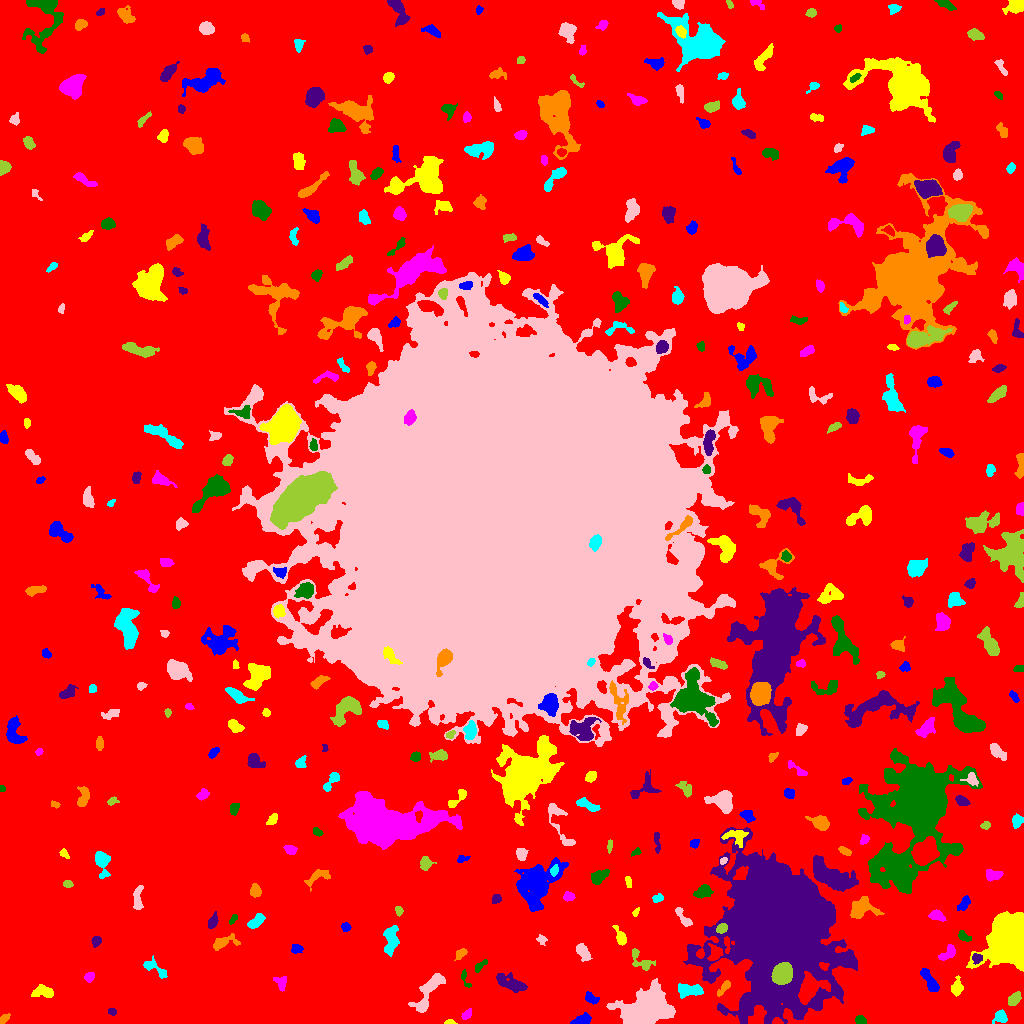

The table this chart was drawn from, first rows:
ID, X, Y, A, B, theta, total_flux, mu_max, mu_median, mu_mean, R_fwhm, R_e, R10, R90, x_start, x_end, y_start, y_end, area, greylevel
0, 535.3, 509, 309.2, 306.2, -1.157, 1883049, 14.0, 2.0, 2.427, 100, 230, 88.05, 372.1, 0, 1023, 0, 1023, 775955, 2.427
1, 581.7, 3.681, 5.046, 2.301, 0.3523, 405.0, 5.0, 3.0, 2.455, 5.202, 4.184, 1.596, 6.206, 570, 591, 0, 11, 165, 8.455
2, 449.5, 1.175, 2.664, 1.126, 0.003585, 137.0, 6.0, 3.0, 2.796, 2.877, 2.111, 0.7979, 3.29, 444, 457, 0, 4, 49, 8.796
3, 466.9, 9.606, 2.932, 1.374, 0.8513, 231.0, 7.0, 2.0, 2.625, 2.932, 2.459, 0.9772, 4.029, 461, 471, 4, 15, 88, 9.625
4, 860.6, 3.424, 2.556, 2.033, -0.2015, 297.0, 6.0, 3.0, 3.264, 4.514, 2.985, 1.128, 4.478, 855, 866, 0, 8, 91, 10.26
5, 111.9, 11.66, 1.84, 1.568, -0.3556, 115.0, 5.0, 2.0, 1.949, 2.585, 2.111, 0.7979, 3.385, 108, 116, 8, 15, 59, 8.949
6, 4.39, 5.012, 2.917, 1.557, 0.7697, 172.0, 4.0, 2.0, 2.072, 4.222, 2.821, 1.128, 4.184, 0, 10, 0, 10, 83, 9.072
7, 1000, 6.748, 2.951, 2.879, -0.4349, 580.0, 10.0, 3.0, 3.867, 4.297, 3.478, 1.382, 5.557, 992, 1007, 0, 14, 150, 9.867
8, 429.3, 33.21, 13.32, 3.881, 1.007, 2092, 10.0, 4.0, 4.269, 7.59, 6.864, 2.585, 10.91, 408, 445, 11, 50, 490, 9.269
9, 1014, 24.47, 3.953, 2.348, 0.7442, 513.0, 7.0, 4.0, 3.42, 5.078, 3.989, 1.596, 5.89, 1008, 1021, 18, 32, 150, 9.42
10, 892.5, 35.3, 10.39, 5.608, -1.117, 2636, 8.0, 4.0, 3.988, 10.59, 8.234, 3.338, 12.8, 879, 911, 11, 56, 661, 8.988
11, 591.2, 25.02, 3.64, 2.064, -0.644, 258.0, 5.0, 2.0, 2.081, 3.785, 3.29, 1.262, 5.078, 585, 599, 19, 32, 124, 9.081
12, 43.16, 31.74, 5.565, 2.97, -0.09682, 677.0, 7.0, 3.0, 3.134, 5.078, 4.787, 1.954, 7.356, 31, 53, 26, 39, 216, 9.134
13, 280.9, 40.82, 3.615, 2.829, -1.215, 285.0, 4.0, 2.0, 2.08, 5.499, 3.7, 1.493, 5.754, 273, 286, 32, 47, 137, 8.08
14, 464.7, 45.13, 5.33, 1.778, -1.241, 166.0, 4.0, 2.0, 1.886, 4.068, 2.877, 1.128, 4.652, 461, 471, 36, 54, 88, 7.886
15, 511, 40.12, 8.197, 3.152, -0.4489, 892.0, 6.0, 2.0, 2.492, 7.069, 5.917, 2.257, 9.184, 496, 527, 31, 51, 358, 8.492
16, 724.2, 36.08, 5.212, 1.75, 0.8704, 322.0, 6.0, 2.5, 2.683, 4.37, 3.478, 1.382, 5.412, 717, 730, 27, 43, 120, 9.683
17, 690.4, 33.37, 6.734, 2.766, -0.02252, 977.0, 9.0, 3.0, 3.527, 5.323, 5.078, 1.954, 7.858, 678, 703, 25, 40, 277, 10.53
18, 646.3, 13.4, 10.2, 7.288, 0.2994, 20263, 52.0, 8.0, 12.82, 9.045, 9.474, 3.613, 17.24, 606, 675, 0, 45, 1580, 17.82
19, 782, 49.47, 4.747, 4.222, 0.8266, 11738, 70.0, 26.0, 29.27, 6.864, 5.754, 2.326, 9.219, 771, 792, 39, 61, 401, 74.27
20, 70.17, 49.15, 4.522, 2.924, 1.067, 947.0, 9.0, 4.0, 4.665, 5.642, 4.514, 1.784, 7.001, 64, 79, 38, 57, 203, 9.665
21, 929.9, 41.98, 7.247, 2.397, -1.011, 1147, 10.0, 4.0, 4.701, 6.103, 4.918, 1.954, 7.695, 920, 939, 32, 55, 244, 9.701
22, 956.7, 35.25, 3.872, 2.412, 1.459, 527.0, 8.0, 3.0, 3.175, 4.549, 3.656, 1.382, 5.917, 951, 963, 27, 48, 166, 9.175
23, 89.21, 46.64, 2.537, 2.124, 0.5818, 220.0, 5.0, 2.0, 2.418, 3.742, 3.038, 1.128, 4.618, 84, 94, 41, 51, 91, 8.418
24, 480.0, 57.47, 4.264, 1.551, 0.7312, 225.0, 6.0, 2.0, 2.344, 3.523, 3.038, 1.128, 4.754, 475, 487, 51, 64, 96, 8.344
25, 977.1, 65.26, 2.442, 2.348, -0.1161, 392.0, 9.0, 4.0, 4.126, 3.568, 2.985, 1.128, 4.687, 972, 982, 59, 70, 95, 14.13
26, 460.6, 69.53, 3.429, 1.928, 0.8084, 207.0, 4.0, 2.0, 2.01, 4.618, 3.192, 1.262, 5.078, 454, 467, 63, 75, 103, 8.01
27, 154.6, 55.24, 8.059, 2.684, -0.5786, 486.0, 5.0, 2.0, 2.406, 5.557, 4.442, 1.784, 6.747, 143, 167, 45, 68, 202, 8.406
28, 582.4, 72.13, 3.97, 2.283, -0.9657, 556.0, 8.0, 2.0, 2.957, 4.687, 3.656, 1.382, 6.077, 576, 592, 62, 80, 188, 9.957
29, 640.5, 63.45, 7.768, 3.502, -0.732, 500.0, 8.0, 2.0, 2.203, 3.742, 4.297, 1.493, 7.313, 632, 655, 53, 75, 227, 10.2
30, 715.5, 70.02, 4.092, 3.375, 1.174, 593.0, 8.0, 3.0, 3.313, 5.015, 4.297, 1.693, 6.628, 707, 723, 63, 80, 179, 12.31
31, 296, 75.1, 2.267, 2.2, 0.7531, 184.0, 4.0, 2.0, 1.84, 4.26, 2.821, 1.128, 4.26, 291, 303, 70, 79, 100, 9.84
32, 1011, 84.9, 9.29, 7.611, 1.3, 81866, 183.0, 20.0, 41.51, 10.37, 9.821, 3.868, 16.84, 966, 1023, 52, 112, 1972, 47.51
33, 947.8, 69.93, 4.968, 2.409, 0.6877, 524.0, 7.0, 3.0, 3.101, 4.853, 4.107, 1.596, 6.257, 938, 955, 63, 79, 169, 9.101
34, 963.8, 86.88, 3.449, 2.101, -0.5585, 244.0, 4.0, 2.0, 2.28, 4.951, 3.338, 1.382, 4.983, 958, 971, 82, 93, 107, 9.28
35, 96.23, 82.27, 2.596, 2.153, 1.093, 281.0, 6.0, 3.0, 2.989, 4.146, 3.038, 1.262, 4.72, 91, 101, 76, 87, 94, 8.989
36, 223.6, 81.16, 6.731, 2.787, 0.305, 403.0, 6.0, 2.0, 1.783, 4.26, 4.222, 1.596, 7.047, 213, 240, 73, 90, 226, 8.783
37, 391.5, 83.4, 7.154, 3.304, 1.495, 757.0, 5.0, 2.0, 2.301, 6.457, 5.642, 2.185, 8.722, 383, 399, 67, 98, 329, 8.301
38, 541.7, 83.72, 2.306, 1.94, -0.5403, 160.0, 5.0, 2.0, 2.025, 2.932, 2.523, 0.9772, 4.107, 536, 547, 78, 89, 79, 8.025
39, 721.8, 95.04, 2.634, 2.083, 0.4568, 326.0, 8.0, 3.0, 3.196, 3.656, 2.985, 1.128, 4.787, 716, 727, 90, 100, 102, 15.2
40, 417.6, 99.62, 3.957, 1.245, 0.9248, 122.0, 5.0, 1.0, 1.452, 2.034, 2.585, 0.7979, 4.26, 412, 422, 93, 105, 84, 8.452
41, 345.9, 96.38, 2.255, 2.063, -0.08751, 149.0, 4.0, 2.0, 1.886, 3.827, 2.764, 0.9772, 4.442, 341, 351, 92, 101, 79, 7.886
42, 620.6, 86.27, 5.11, 2.177, -1.161, 342.0, 6.0, 2.0, 2.206, 3.868, 3.613, 1.262, 6.155, 612, 626, 78, 98, 155, 10.21
43, 936.4, 107.9, 3.46, 2.309, -0.2031, 480.0, 7.0, 3.0, 3.333, 4.406, 3.523, 1.382, 5.614, 928, 946, 102, 114, 144, 9.333
44, 233.4, 104.5, 2.849, 1.373, 0.9455, 120.0, 5.0, 2.0, 1.875, 2.459, 2.394, 0.7979, 3.827, 229, 237, 99, 109, 64, 8.875
45, 212.7, 102.2, 3.639, 2.154, 1.048, 195.0, 3.0, 1.5, 1.573, 4.442, 3.29, 1.382, 5.171, 208, 218, 95, 112, 124, 9.573
46, 861.6, 115.2, 6.936, 4.773, 0.09581, 2586, 14.0, 6.0, 6.597, 7.225, 6.155, 2.459, 9.901, 850, 884, 105, 127, 392, 10.6
47, 256.1, 101.9, 4.806, 2.386, 0.733, 722.0, 8.0, 4.0, 4.102, 5.585, 4.26, 1.693, 6.531, 247, 265, 95, 110, 176, 9.102
48, 682.8, 106.6, 6.99, 1.995, -0.9155, 283.0, 7.0, 1.0, 1.791, 2.111, 3.523, 1.128, 6.206, 675, 692, 97, 116, 158, 7.791
49, 398.9, 112.7, 2.321, 1.831, -1.216, 145.0, 5.0, 2.0, 2.101, 2.821, 2.585, 0.9772, 4.107, 395, 403, 107, 117, 69, 8.101
50, 460, 124.7, 9.166, 5.53, -0.895, 2049, 10.0, 3.0, 3.404, 7.203, 6.794, 2.646, 11.47, 438, 474, 104, 148, 602, 9.404
51, 963.9, 119.6, 4.078, 2.153, 1.012, 333.0, 5.0, 2.0, 2.431, 4.549, 3.613, 1.382, 5.528, 957, 970, 113, 128, 137, 8.431
52, 635.5, 111.5, 2.08, 1.223, 0.9518, 80.0, 4.0, 1.5, 1.6, 2.821, 1.954, 0.5642, 3.141, 632, 639, 107, 116, 50, 11.6
53, 568.1, 126.9, 2.659, 2.089, 0.2602, 249.0, 6.0, 3.0, 2.567, 3.989, 2.985, 1.128, 4.652, 563, 575, 122, 132, 97, 8.567
54, 703.4, 132.3, 3.991, 2.833, 0.3953, 988.0, 14.0, 4.0, 5.119, 4.334, 4.068, 1.596, 6.652, 693, 713, 125, 139, 193, 10.12
55, 496.3, 124.4, 2.604, 2.07, 0.7543, 180.0, 4.0, 2.0, 2.143, 4.334, 2.985, 1.128, 4.478, 492, 501, 120, 129, 84, 8.143
56, 255.4, 132.4, 2.873, 2.437, -1.227, 527.0, 10.0, 4.0, 3.962, 3.989, 3.338, 1.262, 5.352, 250, 261, 126, 140, 133, 9.962
57, 657.9, 125.6, 2.815, 1.767, 0.195, 216.0, 6.0, 2.0, 2.571, 3.338, 2.646, 0.9772, 4.406, 652, 663, 121, 130, 84, 9.571
58, 137.7, 124.4, 7.024, 2.178, 1.508, 360.0, 4.0, 2.0, 1.915, 6.077, 4.334, 1.693, 6.84, 133, 143, 114, 138, 188, 7.915
59, 67.66, 139.5, 2.132, 1.825, -0.1175, 131.0, 4.0, 2.0, 1.871, 3.742, 2.523, 0.9772, 3.949, 63, 73, 136, 143, 70, 8.871
... 360 more rows
